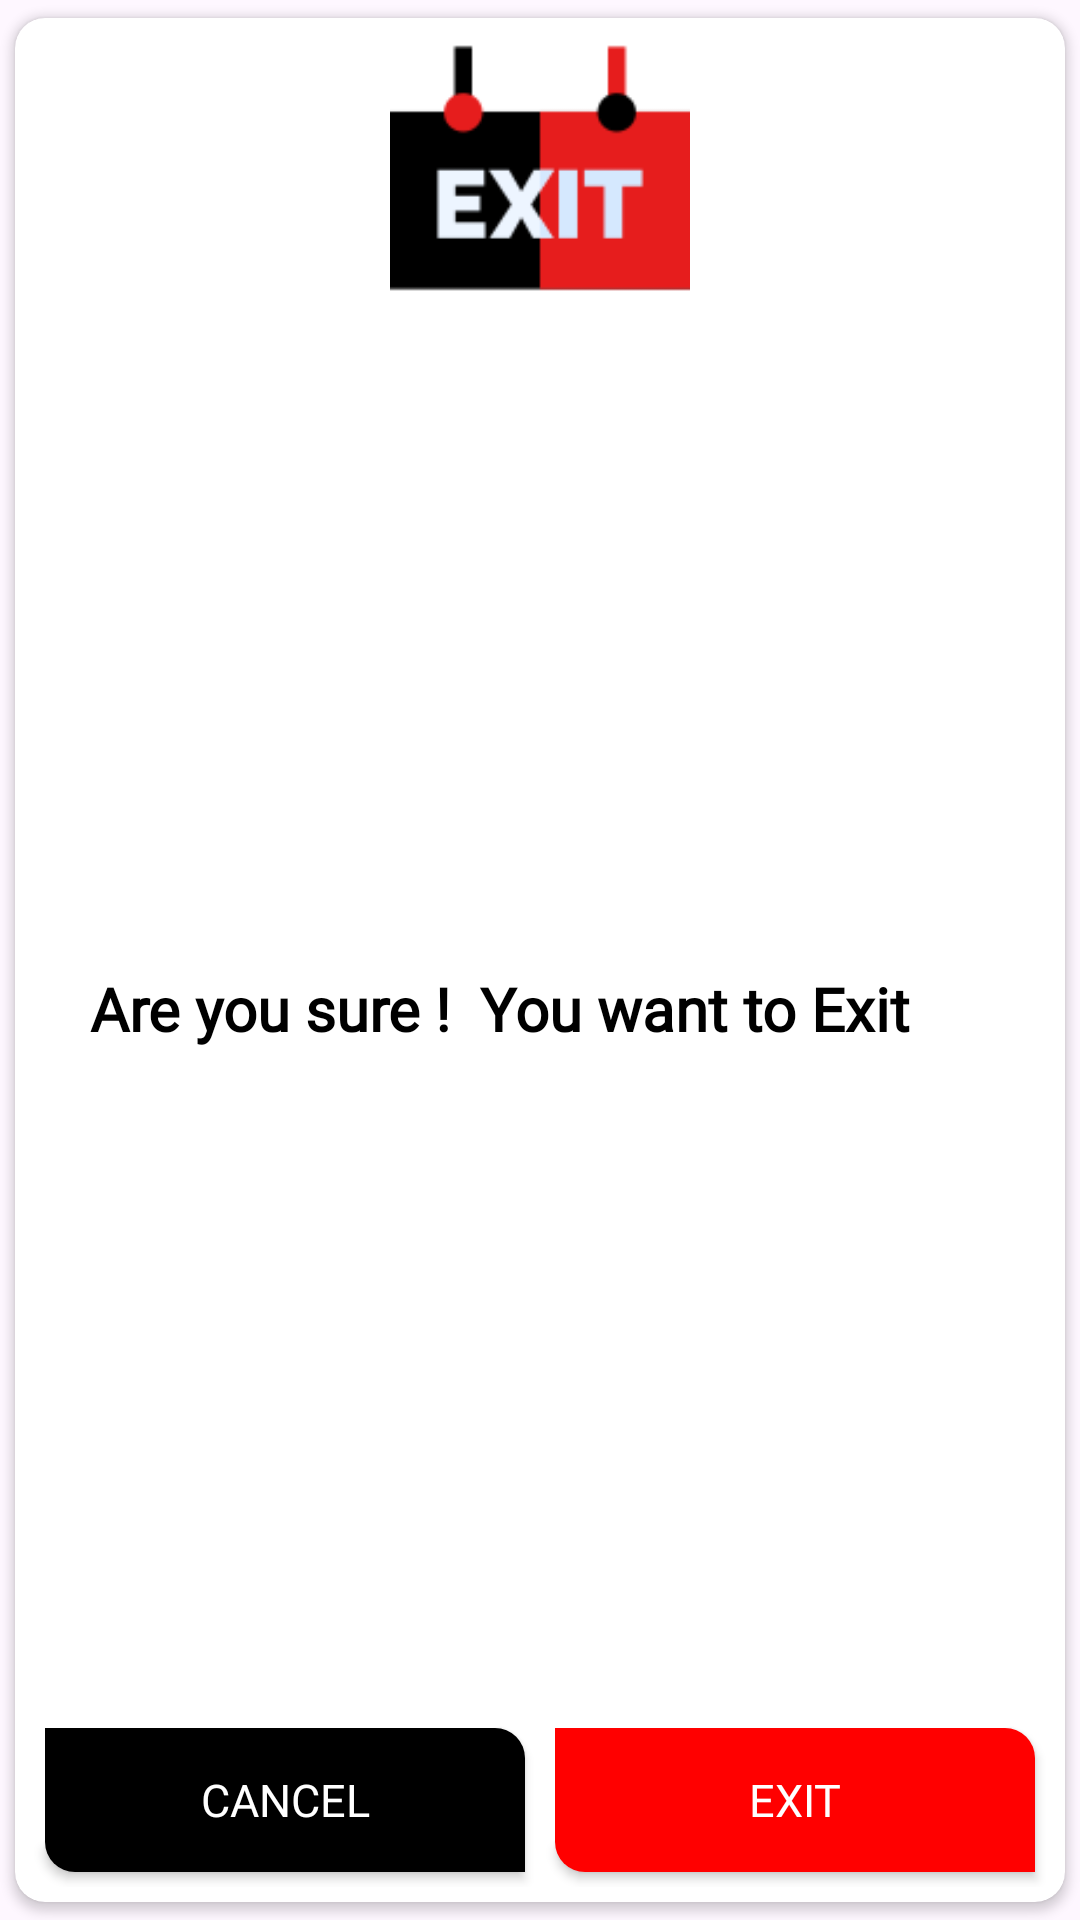

The Android layout XML behind this screen, and the referenced resources:
<!-- AndroidManifest.xml: application theme Theme.ShreeBhagavadGita -->
<!-- res/layout/exit_dialog.xml -->
<?xml version="1.0" encoding="utf-8"?>
<androidx.cardview.widget.CardView xmlns:android="http://schemas.android.com/apk/res/android"
    xmlns:app="http://schemas.android.com/apk/res-auto"
    android:id="@+id/cardView"
    android:layout_width="match_parent"
    android:layout_height="280dp"
    app:cardCornerRadius="10dp"
    app:cardUseCompatPadding="true"
    app:layout_constraintBottom_toBottomOf="parent"
    app:layout_constraintEnd_toEndOf="parent"
    app:layout_constraintStart_toStartOf="parent"
    app:layout_constraintTop_toTopOf="parent">

    <androidx.constraintlayout.widget.ConstraintLayout
        android:layout_width="match_parent"
        android:layout_height="match_parent"
        android:padding="@dimen/_10ssp">


        <ImageView
            android:id="@+id/imageView2"
            android:layout_width="wrap_content"
            android:layout_height="100dp"
            android:layout_gravity="center_horizontal"
            android:src="@drawable/exit"
            app:layout_constraintEnd_toEndOf="parent"
            app:layout_constraintStart_toStartOf="parent"
            app:layout_constraintTop_toTopOf="parent" />

        <TextView
            android:layout_width="wrap_content"
            android:layout_height="wrap_content"
            android:layout_gravity="center_horizontal|center"
            android:elevation="@dimen/_5sdp"
            android:fontFamily="@font/baloo_bhai_2_bold"
            android:minWidth="300dp"
            android:text="Are you sure !  You want to Exit"
            android:textColor="@color/black"
            android:textSize="20sp"
            android:textStyle="bold"
            app:layout_constraintBottom_toTopOf="@+id/linearLayout5"
            app:layout_constraintEnd_toEndOf="parent"
            app:layout_constraintStart_toStartOf="parent"
            app:layout_constraintTop_toBottomOf="@+id/imageView2" />

        <LinearLayout
            android:id="@+id/linearLayout5"
            android:layout_width="match_parent"
            android:layout_height="wrap_content"
            android:layout_gravity="center_horizontal|bottom"
            android:orientation="horizontal"
            android:padding="5dp"
            app:layout_constraintBottom_toBottomOf="parent"
            app:layout_constraintEnd_toEndOf="parent"
            app:layout_constraintStart_toStartOf="parent">

            <androidx.appcompat.widget.AppCompatButton
                android:id="@+id/cancelBtn"
                android:layout_width="wrap_content"
                android:layout_height="wrap_content"
                android:layout_margin="5dp"
                android:layout_weight="1"
                android:background="@drawable/background_btn"
                android:backgroundTint="@color/black"
                android:fontFamily="@font/baloo_bhai_2_medium"
                android:text="Cancel"
                android:textColor="@color/white"
                android:textSize="15sp" />

            <androidx.appcompat.widget.AppCompatButton
                android:id="@+id/exitBtn"
                android:layout_width="wrap_content"
                android:layout_height="wrap_content"
                android:layout_margin="5dp"
                android:layout_weight="1"

                android:background="@drawable/background_btn"
                android:backgroundTint="#FF0000"
                android:fontFamily="@font/baloo_bhai_2_medium"
                android:text="exit"
                android:textColor="@color/white"
                android:textSize="15sp" />

        </LinearLayout>
    </androidx.constraintlayout.widget.ConstraintLayout>
</androidx.cardview.widget.CardView>
<!-- resources referenced by this layout -->
<resources>
  <color name="black">#FF000000</color>
  <color name="white">#FFFFFFFF</color>
  <!-- drawable background_btn (drawable) -->
  <?xml version="1.0" encoding="utf-8"?>
  <shape xmlns:android="http://schemas.android.com/apk/res/android"
      android:shape="rectangle">
      <corners android:bottomLeftRadius="10dp"
          android:topRightRadius="10dp"
  
          />
      <gradient
          android:centerColor="#F6835E"
          android:endColor="@color/appColor1"
          android:startColor="@color/appColor1" />
  
  </shape>
  <!-- drawable exit: png bitmap (drawable, 2621 bytes) -->
  <style name="Theme.ShreeBhagavadGita" parent="Base.Theme.ShreeBhagavadGita" />
  <color name="appColor1">#ff6200</color>
  <style name="Base.Theme.ShreeBhagavadGita" parent="Theme.Material3.DayNight.NoActionBar">
          
           <item name="colorPrimary">@color/appColor</item>
      </style>
  <color name="appColor">#f58a07</color>
</resources>
